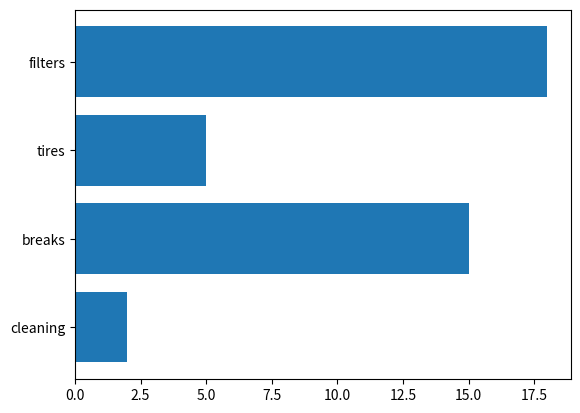

Source code (Python):
#libraries
import matplotlib.pyplot as plt
import numpy as np
import pandas as pd

#create dataset
height = [2, 15, 5, 18]
bars = ('cleaning', 'breaks', 'tires', 'filters')
df = pd.DataFrame({
    'parts': bars,
    'time': height
})

#Create horizontal bars
plt.barh(y=df.parts, width=df.time)
#Show graphic
plt.savefig('my_plot.png')
plt.show()

